Run: headless pygame with SDL's dummy video driver; simulated clock (each Clock.tick advances the game by its frame time, no real sleeping); random seed 0; keys injected as events and as key.get_pressed() state; mouse plan: one left click at the window centre at the start of phase 2, then a move to the lower-right quarter at the start of phase 3.
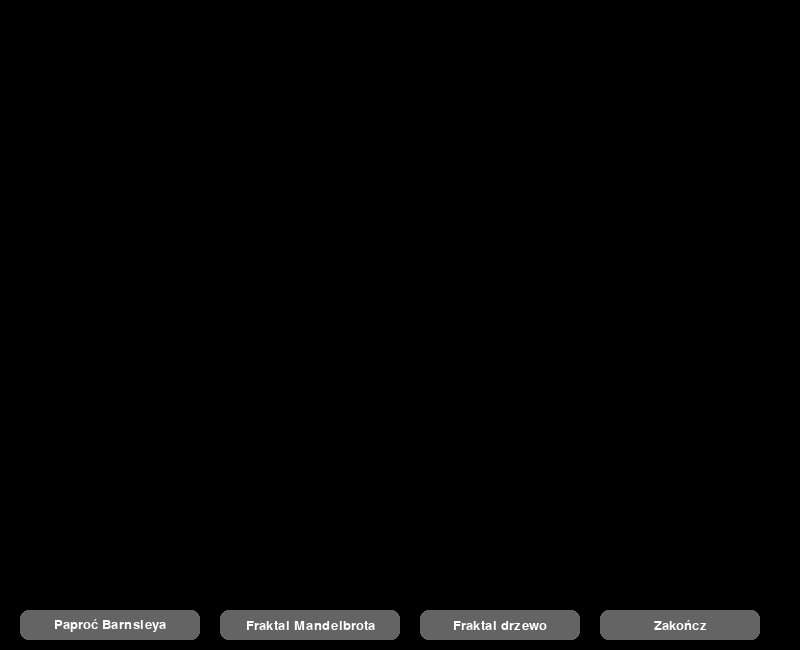
Frame 1 of 4 · flips 1–60 · no input
Frame 2 of 4 · flips 61–180 · clicked the window centre · tapped SPACE, RETURN · held RIGHT (→), D · screen unchanged from frame 1, image omitted
Frame 3 of 4 · flips 181–300 · moved the mouse to the lower-right quarter · held DOWN (↓), S · screen unchanged from frame 2, image omitted
Frame 4 of 4 · flips 301–420 · held LEFT (←), A, UP (↑), W · screen unchanged from frame 3, image omitted

The pygame program that drew these frames:

# zadanie numeryczne 10
import sys
import math
import random
import pygame as pg

#inicjalizacja PyGame
pg.init()
WIDTH, HEIGHT = 800, 650
screen = pg.display.set_mode((WIDTH, HEIGHT))
pg.display.set_caption("Fraktale - zadanie numeryczne 10")
font = pg.font.SysFont("Arial", 20)
# kolory
WHITE = (255, 255, 255)
BLACK = (0, 0, 0)
GREEN = (0, 200, 0)
BROWN = (139, 69, 19)
BLUE = (50, 150, 255)
DARK_BLUE = (100, 100, 100)
# przyciski GUI
class Button:
    def __init__(self, text, x, y, w, h, callback):
        self.text = text
        self.rect = pg.Rect(x, y, w, h)
        self.callback = callback
        self.pressed = False

    def draw(self, screen):
        color = BLUE if self.pressed else DARK_BLUE
        pg.draw.rect(screen, color, self.rect, border_radius=8)
        label = font.render(self.text, True, WHITE)
        screen.blit(label, label.get_rect(center=self.rect.center))

    def click(self, event):
        if event.type == pg.MOUSEBUTTONDOWN and self.rect.collidepoint(event.pos):
            self.pressed = True
            self.callback()
        elif event.type == pg.MOUSEBUTTONUP and self.pressed:
            self.pressed = False

# fraktale
def draw_barnsley():
    screen.fill(BLACK)
    x, y = 0, 0
    for _ in range(10_000):
        r = random.random()
        if r < 0.01:
            x, y = 0, 0.16 * y
        elif r < 0.86:
            x, y = 0.85 * x + 0.04 * y, -0.04 * x + 0.85 * y + 1.6
        elif r < 0.93:
            x, y = 0.2 * x - 0.26 * y, 0.23 * x + 0.22 * y + 1.6
        else:
            x, y = -0.15 * x + 0.28 * y, 0.26 * x + 0.24 * y + 0.44
        px = int(WIDTH / 2 + x * 60)
        py = int(HEIGHT - y * 60)
        if 0 <= px < WIDTH and 0 <= py < HEIGHT - 50:
            screen.set_at((px, py), GREEN)
    pg.display.flip()

def mandelbrot(c):
    z = 0
    for n in range(80):
        if abs(z) > 2:
            return n
        z = z * z + c
    return 80

def draw_mandelbrot():
    screen.fill(BLACK)
    ZOOM = 200
    for x in range(WIDTH):
        for y in range(HEIGHT - 50):
            zx = (x - WIDTH / 2) / ZOOM
            zy = (y - HEIGHT / 2 + 25) / ZOOM
            c = complex(zx, zy)
            m = mandelbrot(c)
            color = (m % 8 * 32, m % 16 * 16, m % 32 * 8)
            screen.set_at((x, y), color)
    pg.display.flip()

def tree(x, y, angle, length, depth):
    if depth == 0 or length < 1:
        return
    x2 = x + length * math.cos(angle)
    y2 = y - length * math.sin(angle)
    pg.draw.line(screen, BROWN, (int(x), int(y)), (int(x2), int(y2)), max(1, depth))
    tree(x2, y2, angle - math.pi / 6, length * 0.7, depth - 1)
    tree(x2, y2, angle + math.pi / 6, length * 0.7, depth - 1)

def draw_tree():
    screen.fill(BLACK)
    tree(WIDTH // 2, HEIGHT - 60, math.pi / 2, 100, 9)
    pg.display.flip()

def exit():
    pg.quit()
    sys.exit()
# tworzenie przycisków
buttons = [
    Button("Paproć Barnsleya", 20, HEIGHT - 40, 180, 30, draw_barnsley),
    Button("Fraktal Mandelbrota", 220, HEIGHT - 40, 180, 30, draw_mandelbrot),
    Button("Fraktal drzewo", 420, HEIGHT - 40, 160, 30, draw_tree),
    Button("Zakończ", 600, HEIGHT - 40, 160, 30, exit)
]

# główna pętla
running = True
screen.fill(BLACK)
pg.display.flip()

while running:
    for event in pg.event.get():
        if event.type == pg.QUIT:
            running = False
        for btn in buttons:
            btn.click(event)
    for btn in buttons:
        btn.draw(screen)

    pg.display.update()
